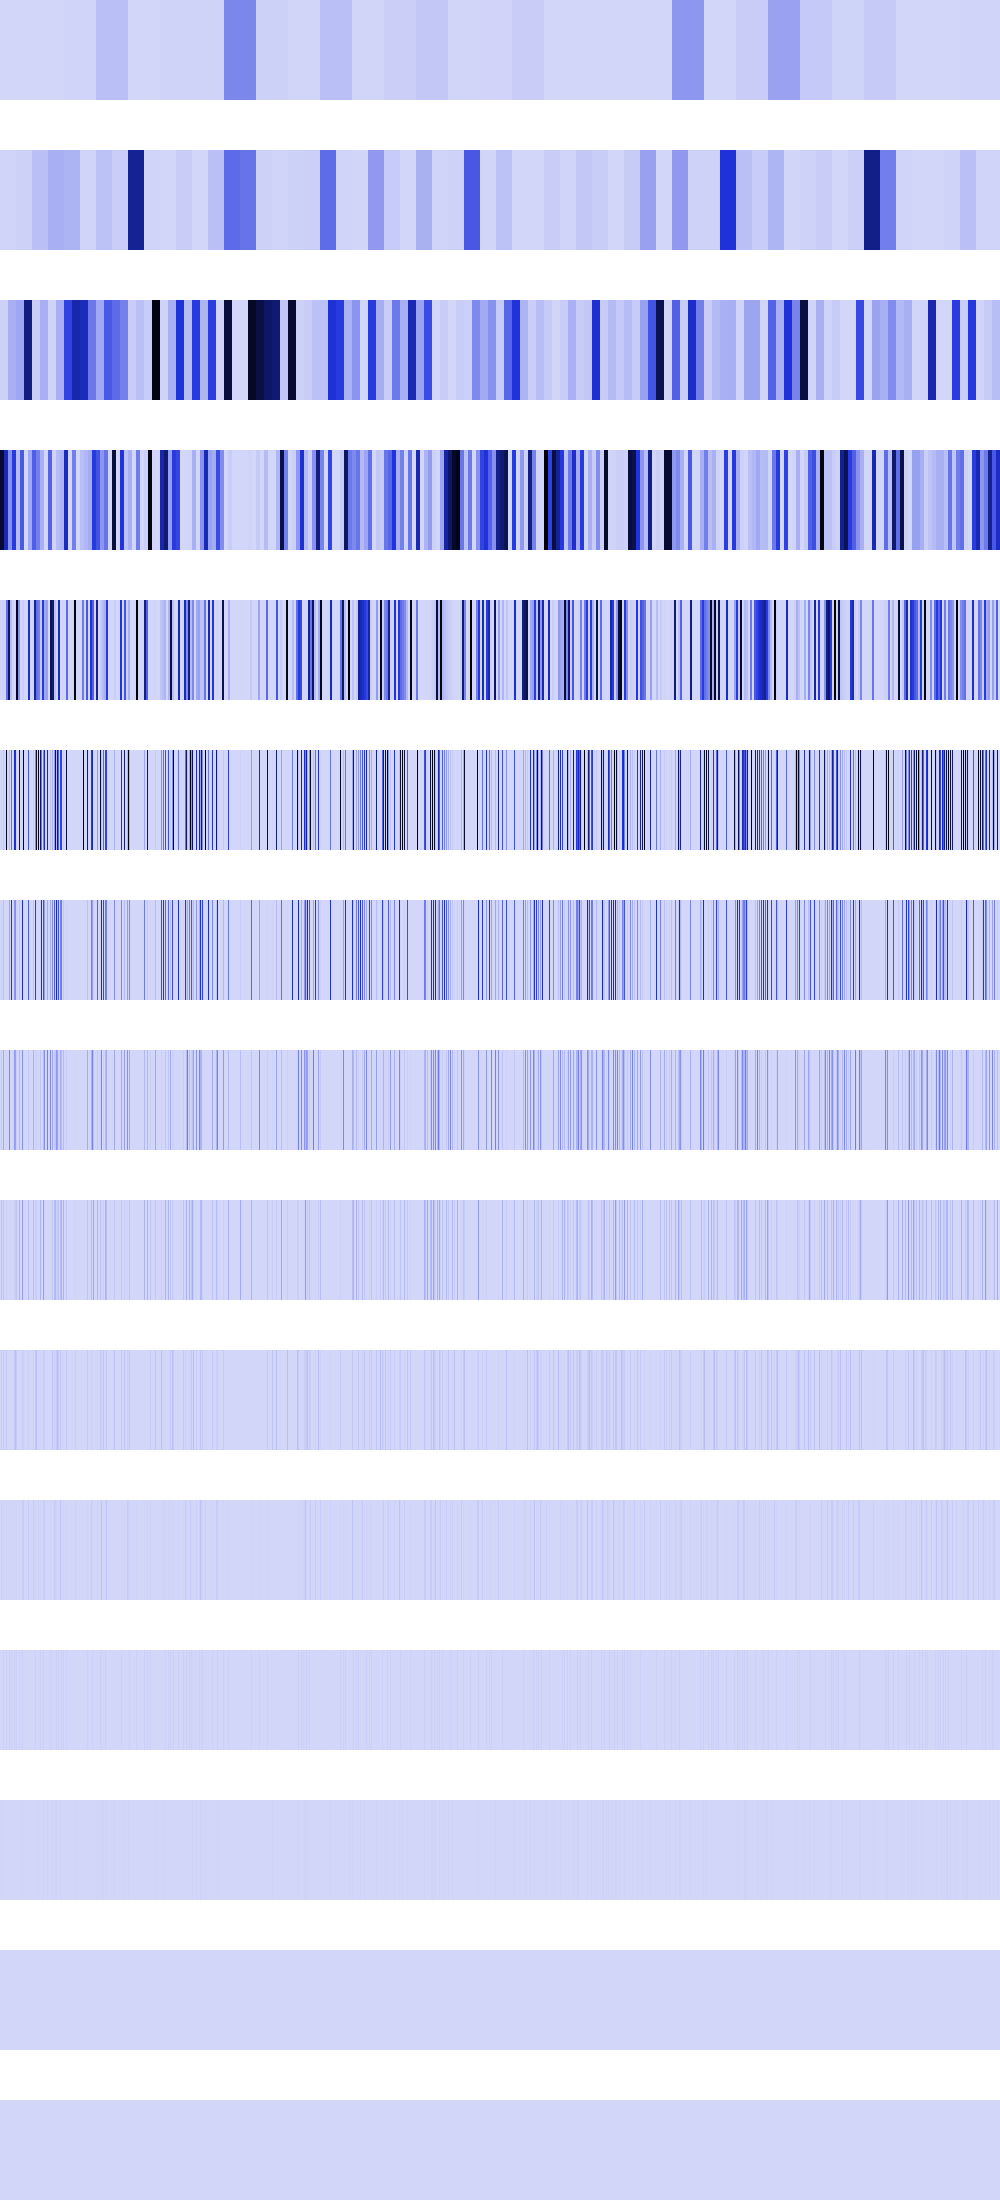

Source data for this figure (header and first rows):
0, 0, 0, 0, 0, 0, 0, 0, 0, 0, 0, 0, 0, 0, 0, 0, 0, 0, 0, 0, 0, 0, 0, 0
7139479, 7139479, 7139479, 7139479, 7139479, 7139479, 7139479, 7139479, 7139479, 7139479, 7139479, 7139479, 7139479, 7139479, 7139479, 7139479, 14379083, 14379083, 14379083, 14379083, 14379083, 14379083, 14379083, 14379083
15492096, 15492096, 15492096, 15492096, 15492096, 15492096, 15492096, 15492096, 114231664, 114231664, 114231664, 114231664, 114231664, 114231664, 114231664, 114231664, 139427968, 139427968, 139427968, 139427968, 139427968, 139427968, 139427968, 139427968
939786560, 939786560, 939786560, 939786560, 585244032, 585244032, 585244032, 585244032, 205520896, 205520896, 205520896, 205520896, 456926656, 456926656, 456926656, 456926656, 75759616, 75759616, 75759616, 75759616, 366183168, 366183168, 366183168, 366183168
1982464, 1982464, 7929856, 7929856, 0, 0, 294191104, 294191104, 807469056, 807469056, 71368704, 71368704, 0, 0, 65536, 65536, 991494144, 991494144, 198246400, 198246400, 0, 0, 20070400, 20070400
0, 7929856, 0, 31719424, 0, 0, 975437824, 0, 0, 75759616, 0, 285474816, 0, 0, 530841600, 507510784, 6553600, 0, 0, 792985600, 0, 0, 589824, 1007681536
0, 15859712, 0, 63438848, 0, 0, 4718592, 0, 0, 151519232, 0, 503840768, 0, 0, 189267968, 209715200, 13107200, 0, 0, 42467328, 0, 0, 519700480, 2097152
0, 31719424, 0, 126877696, 0, 0, 9437184, 0, 0, 235929600, 0, 1048576, 0, 0, 177209344, 150994944, 26214400, 0, 0, 84934656, 0, 0, 200540160, 4194304
0, 63438848, 0, 52428800, 0, 0, 18874368, 0, 0, 2097152, 0, 2097152, 0, 0, 18874368, 33554432, 52428800, 0, 0, 102760448, 0, 0, 166199296, 8388608
0, 26214400, 0, 37748736, 0, 0, 37748736, 0, 0, 4194304, 0, 4194304, 0, 0, 37748736, 67108864, 37748736, 0, 0, 4194304, 0, 0, 30408704, 16777216
0, 18874368, 0, 8388608, 0, 0, 8388608, 0, 0, 8388608, 0, 8388608, 0, 0, 8388608, 0, 8388608, 0, 0, 8388608, 0, 0, 27262976, 33554432
0, 4194304, 0, 16777216, 0, 0, 16777216, 0, 0, 16777216, 0, 16777216, 0, 0, 16777216, 0, 16777216, 0, 0, 16777216, 0, 0, 20971520, 0
0, 8388608, 0, 0, 0, 0, 0, 0, 0, 0, 0, 0, 0, 0, 0, 0, 0, 0, 0, 0, 0, 0, 8388608, 0
0, 0, 0, 0, 0, 0, 0, 0, 0, 0, 0, 0, 0, 0, 0, 0, 0, 0, 0, 0, 0, 0, 0, 0
0, 0, 0, 0, 0, 0, 0, 0, 0, 0, 0, 0, 0, 0, 0, 0, 0, 0, 0, 0, 0, 0, 0, 0
